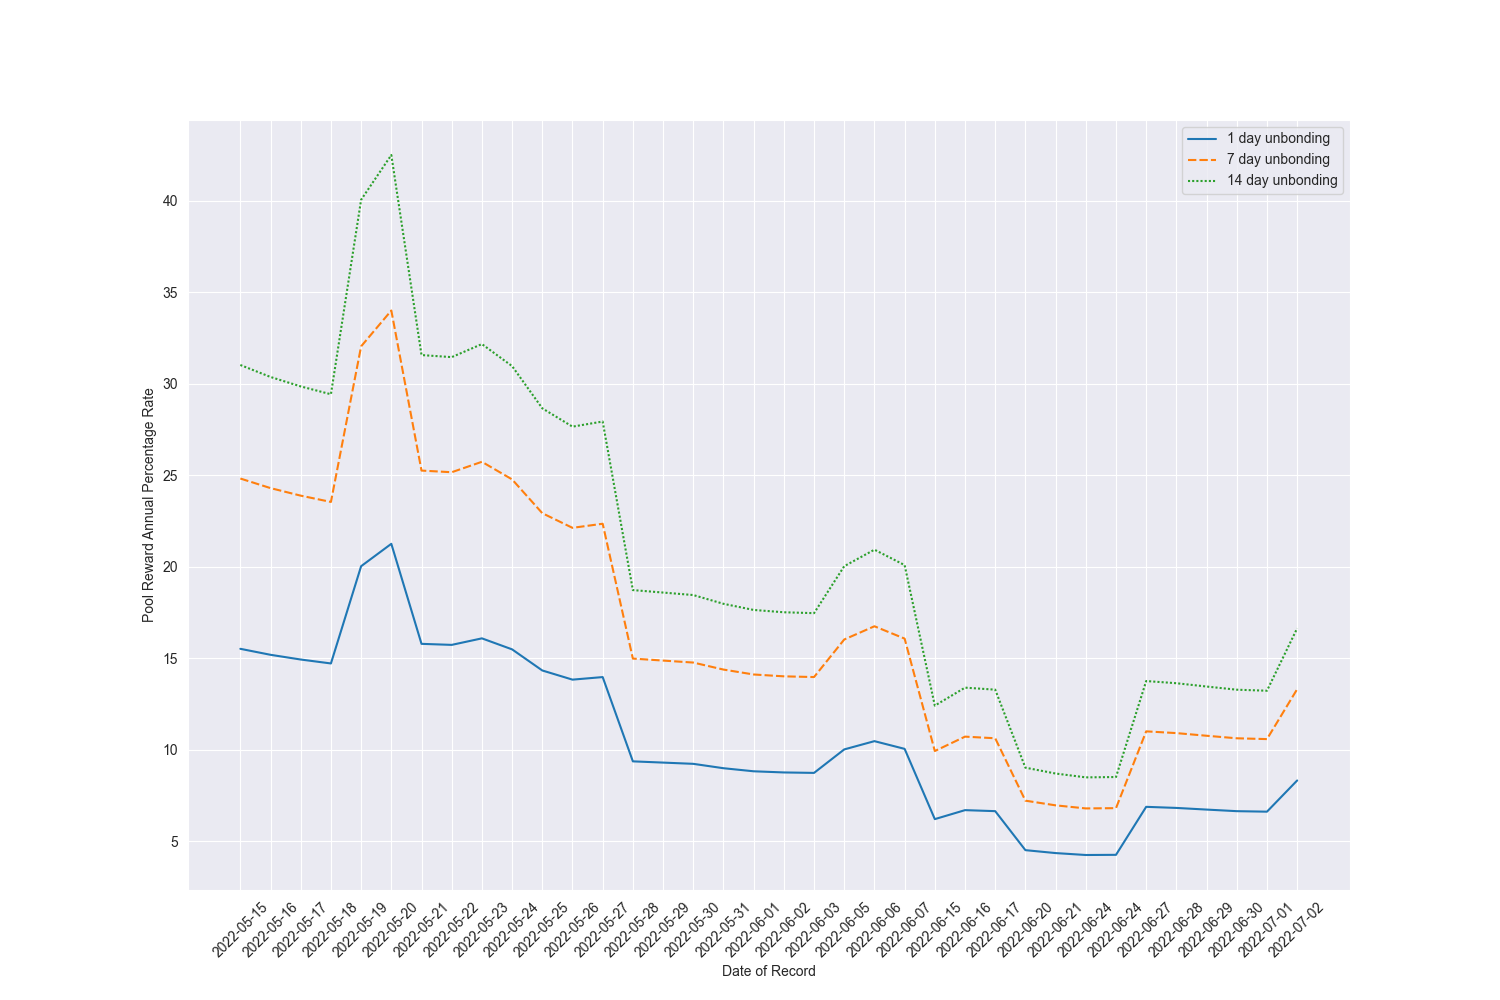

The table this chart was drawn from, first rows:
day, 1 day unbonding, 7 day unbonding, 14 day unbonding
2022-05-15, 15.51, 24.82, 31.03
2022-05-16, 15.19, 24.3, 30.37
2022-05-17, 14.93, 23.89, 29.86
2022-05-18, 14.71, 23.54, 29.43
2022-05-19, 20.03, 32.05, 40.06
2022-05-20, 21.25, 34.01, 42.51
2022-05-21, 15.79, 25.26, 31.57
2022-05-22, 15.73, 25.17, 31.46
2022-05-23, 16.09, 25.74, 32.17
2022-05-24, 15.48, 24.77, 30.97
2022-05-25, 14.33, 22.93, 28.66
2022-05-26, 13.83, 22.13, 27.66
2022-05-27, 13.97, 22.35, 27.94
2022-05-28, 9.362, 14.98, 18.72
2022-05-29, 9.295, 14.87, 18.59
2022-05-30, 9.227, 14.76, 18.45
2022-05-31, 8.987, 14.38, 17.97
2022-06-01, 8.819, 14.11, 17.64
2022-06-02, 8.756, 14.01, 17.51
2022-06-03, 8.732, 13.97, 17.46
2022-06-05, 10.02, 16.02, 20.03
2022-06-06, 10.47, 16.75, 20.93
2022-06-07, 10.05, 16.07, 20.09
2022-06-15, 6.204, 9.927, 12.41
2022-06-16, 6.696, 10.71, 13.39
2022-06-17, 6.641, 10.62, 13.28
2022-06-20, 4.508, 7.213, 9.017
2022-06-21, 4.349, 6.958, 8.697
2022-06-24, 4.244, 6.79, 8.487
2022-06-24, 4.253, 6.804, 8.506
2022-06-27, 6.876, 11, 13.75
2022-06-28, 6.817, 10.91, 13.63
2022-06-29, 6.726, 10.76, 13.45
2022-06-30, 6.64, 10.62, 13.28
2022-07-01, 6.612, 10.58, 13.22
2022-07-02, 8.317, 13.31, 16.63
